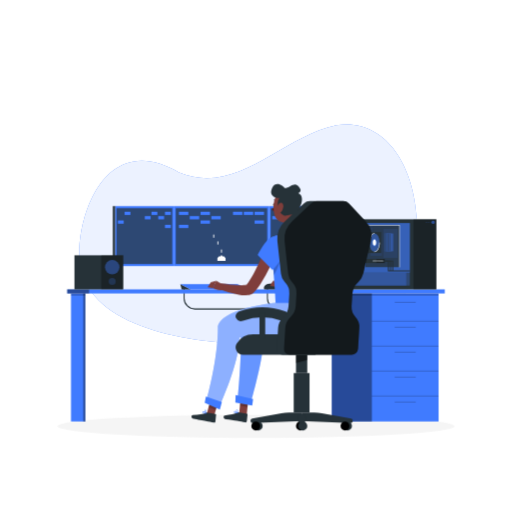
t = 0.00 s
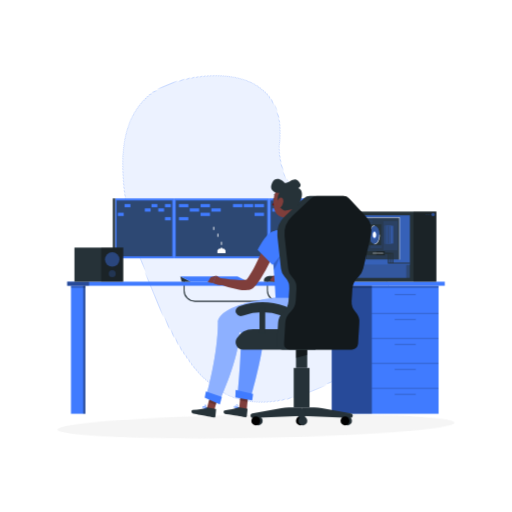
t = 1.13 s
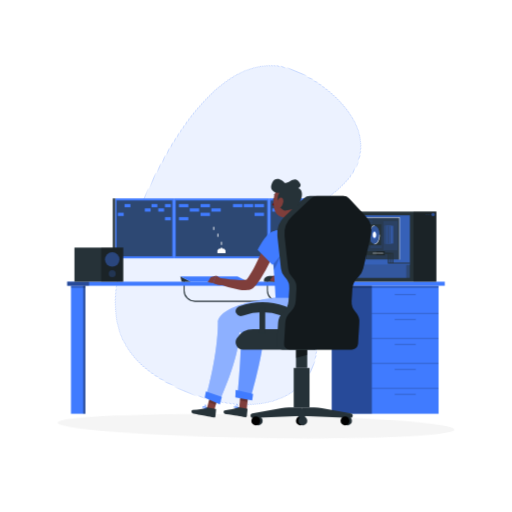
t = 1.88 s
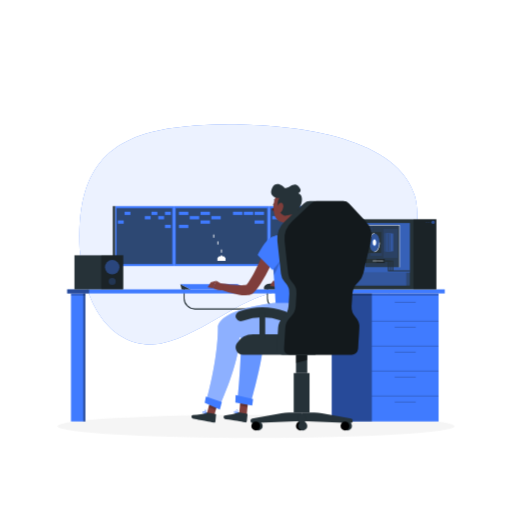
t = 3.00 s
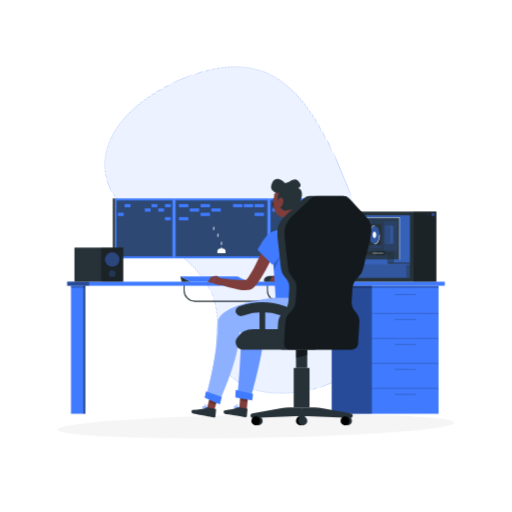
t = 4.13 s
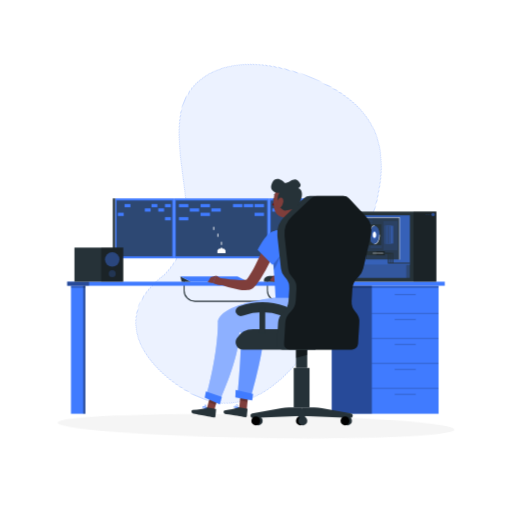
t = 4.88 s

The animated SVG that drew these frames (rendered in a browser with its animation timeline set to each time). Animation: 3 CSS @keyframes rules; one cycle of 6.00 s, repeats indefinitely.

<svg class="animated" id="freepik_stories-gaming" xmlns="http://www.w3.org/2000/svg" viewBox="0 0 500 500" version="1.1" xmlns:xlink="http://www.w3.org/1999/xlink" xmlns:svgjs="http://svgjs.com/svgjs"><style>svg#freepik_stories-gaming:not(.animated) .animable {opacity: 0;}svg#freepik_stories-gaming.animated #freepik--background-simple--inject-217 {animation: 6s Infinite  linear spin;animation-delay: 0s;}svg#freepik_stories-gaming.animated #freepik--Shadow--inject-217 {animation: 1.5s Infinite  linear wind;animation-delay: 0s;}svg#freepik_stories-gaming.animated #freepik--Desk--inject-217 {animation: 3s Infinite  linear floating;animation-delay: 0s;}svg#freepik_stories-gaming.animated #freepik--Character--inject-217 {animation: 1.5s Infinite  linear floating;animation-delay: 0s;}         @keyframes spin {             from {                 transform: rotate(0);               }               to {                 transform: rotate(360deg);               }         }                 @keyframes wind {                0% {                    transform: rotate( 0deg );                }                25% {                    transform: rotate( 1deg );                }                75% {                    transform: rotate( -1deg );                }            }                    @keyframes floating {                0% {                    opacity: 1;                    transform: translateY(0px);                }                50% {                    transform: translateY(-10px);                }                100% {                    opacity: 1;                    transform: translateY(0px);                }            }        </style><g id="freepik--background-simple--inject-217" class="animable animator-active" style="transform-origin: 242.472px 228.959px;"><path d="M407.07,214c-3.42-57.53-34-98.83-78.69-91.75-54.26,11.46-96.06,69.42-153.59,46.22C93,120.29,67.14,237.51,81.08,269.88c27,72.55,184.27,68.77,221.12,64.79C376.71,328.38,411.49,296.66,407.07,214Z" style="fill: rgb(64, 123, 255); transform-origin: 242.472px 228.959px;" id="elf75qvghkuwq" class="animable"></path><g id="el5ewidyrjtil"><path d="M407.07,214c-3.42-57.53-34-98.83-78.69-91.75-54.26,11.46-96.06,69.42-153.59,46.22C93,120.29,67.14,237.51,81.08,269.88c27,72.55,184.27,68.77,221.12,64.79C376.71,328.38,411.49,296.66,407.07,214Z" style="fill: rgb(255, 255, 255); opacity: 0.9; transform-origin: 242.472px 228.959px;" class="animable"></path></g></g><g id="freepik--Shadow--inject-217" class="animable" style="transform-origin: 250px 416.24px;"><ellipse id="freepik--path--inject-217" cx="250" cy="416.24" rx="193.89" ry="11.32" style="fill: rgb(245, 245, 245); transform-origin: 250px 416.24px;" class="animable"></ellipse></g><g id="freepik--Desk--inject-217" class="animable" style="transform-origin: 250.005px 306.405px;"><path d="M335.94,284.08h-1V230.39a3.82,3.82,0,0,1,3.81-3.81v1a2.81,2.81,0,0,0-2.81,2.81Z" style="fill: rgb(38, 50, 56); transform-origin: 336.845px 255.33px;" id="el0x6gyjzht9ws" class="animable"></path><path d="M335,302.21H190.3a11.06,11.06,0,0,1-11-11v-10h1v10a10.06,10.06,0,0,0,10,10H335Z" style="fill: rgb(38, 50, 56); transform-origin: 257.15px 291.71px;" id="elkghivrj4b4q" class="animable"></path><path d="M271.67,302.21a11.06,11.06,0,0,1-11-11v-10h1v10a10.06,10.06,0,0,0,10,10Z" style="fill: rgb(38, 50, 56); transform-origin: 266.17px 291.71px;" id="el4jj6zg2242p" class="animable"></path><rect x="329.67" y="257.28" width="9.08" height="1" style="fill: rgb(38, 50, 56); transform-origin: 334.21px 257.78px;" id="eldj00fbgh51" class="animable"></rect><rect x="329.67" y="253.03" width="9.08" height="1" style="fill: rgb(38, 50, 56); transform-origin: 334.21px 253.53px;" id="el1cfi1sz0a16j" class="animable"></rect><rect x="329.67" y="248.77" width="9.08" height="1" style="fill: rgb(38, 50, 56); transform-origin: 334.21px 249.27px;" id="elzvzwgswkbw" class="animable"></rect><rect x="65.63" y="282.53" width="368.75" height="4" style="fill: rgb(64, 123, 255); transform-origin: 250.005px 284.53px;" id="elvd8j9qjczsa" class="animable"></rect><rect x="69.32" y="286.53" width="14.01" height="125.02" style="fill: rgb(64, 123, 255); transform-origin: 76.325px 349.04px;" id="elc24rvjhrsij" class="animable"></rect><g id="eldk73706s1n"><rect x="81.33" y="286.53" width="2" height="125.02" style="opacity: 0.4; transform-origin: 82.33px 349.04px;" class="animable"></rect></g><g id="elcbnjz8e0c4d"><rect x="69.32" y="286.53" width="14.01" height="2.22" style="opacity: 0.2; transform-origin: 76.325px 287.64px;" class="animable"></rect></g><g id="el79vl73lf8km"><rect x="65.63" y="282.53" width="21.4" height="4" style="opacity: 0.4; transform-origin: 76.33px 284.53px;" class="animable"></rect></g><rect x="324" y="286.53" width="104.32" height="125.02" style="fill: rgb(64, 123, 255); transform-origin: 376.16px 349.04px;" id="elxi1x136399" class="animable"></rect><g id="el2wp27028lvk"><rect x="363.17" y="386.21" width="65.15" height="0.97" style="opacity: 0.2; transform-origin: 395.745px 386.695px;" class="animable"></rect></g><g id="elsvxpcj2wgo"><rect x="363.17" y="361.84" width="65.15" height="0.97" style="opacity: 0.2; transform-origin: 395.745px 362.325px;" class="animable"></rect></g><g id="elf3w4yo2dq5p"><rect x="363.17" y="337.48" width="65.15" height="0.97" style="opacity: 0.2; transform-origin: 395.745px 337.965px;" class="animable"></rect></g><g id="el66fmnddcbwi"><rect x="363.17" y="313.11" width="65.15" height="0.97" style="opacity: 0.2; transform-origin: 395.745px 313.595px;" class="animable"></rect></g><g id="elzu0vew7bxxr"><rect x="385.5" y="367.73" width="20.5" height="0.97" style="opacity: 0.2; transform-origin: 395.75px 368.215px;" class="animable"></rect></g><g id="eliceoszs96cc"><rect x="385.5" y="343.37" width="20.5" height="0.97" style="opacity: 0.2; transform-origin: 395.75px 343.855px;" class="animable"></rect></g><g id="elewsa93cxacr"><rect x="385.5" y="392.1" width="20.5" height="0.97" style="opacity: 0.2; transform-origin: 395.75px 392.585px;" class="animable"></rect></g><g id="elstiycsuyhj"><rect x="385.5" y="319" width="20.5" height="0.97" style="opacity: 0.2; transform-origin: 395.75px 319.485px;" class="animable"></rect></g><g id="elda86s7gxp7o"><rect x="385.5" y="294.64" width="20.5" height="0.97" style="opacity: 0.2; transform-origin: 395.75px 295.125px;" class="animable"></rect></g><g id="elmbj05d8p0v"><rect x="324" y="286.53" width="39.17" height="125.02" style="opacity: 0.4; transform-origin: 343.585px 349.04px;" class="animable"></rect></g><g id="elogq19hehsi9"><rect x="324" y="286.53" width="104.32" height="2.22" style="opacity: 0.2; transform-origin: 376.16px 287.64px;" class="animable"></rect></g><rect x="337.58" y="214.08" width="88.56" height="68.44" style="fill: rgb(38, 50, 56); transform-origin: 381.86px 248.3px;" id="elmr3q7yz5pba" class="animable"></rect><g id="el37cbtj9ozog"><rect x="403.8" y="214.08" width="22.33" height="68.44" style="opacity: 0.3; transform-origin: 414.965px 248.3px; transform: rotate(180deg);" class="animable"></rect></g><g id="elu2d906vhzc"><rect x="341.14" y="217.76" width="59.11" height="48.33" style="fill: rgb(64, 123, 255); opacity: 0.4; transform-origin: 370.695px 241.925px;" class="animable"></rect></g><g id="el143krnm7r7eb"><rect x="355.25" y="217.76" width="45" height="48.33" style="fill: rgb(64, 123, 255); opacity: 0.4; transform-origin: 377.75px 241.925px;" class="animable"></rect></g><g id="elowq9up8w6pf"><rect x="356.89" y="219.83" width="33.31" height="40.98" style="fill: rgb(38, 50, 56); opacity: 0.8; transform-origin: 373.545px 240.32px;" class="animable"></rect></g><g id="eln3ldz92ih1p"><rect x="374.34" y="223.36" width="14.01" height="28.52" style="fill: rgb(64, 123, 255); opacity: 0.1; transform-origin: 381.345px 237.62px;" class="animable"></rect></g><g id="elklgtq9dnvgs"><rect x="361.69" y="237.92" width="11.28" height="11.9" style="fill: rgb(64, 123, 255); opacity: 0.1; transform-origin: 367.33px 243.87px;" class="animable"></rect></g><g id="el1j6fi4s76nck"><rect x="358.39" y="220.94" width="5.64" height="0.72" style="fill: rgb(64, 123, 255); opacity: 0.1; transform-origin: 361.21px 221.3px;" class="animable"></rect></g><g id="elf73pb1md3lt"><rect x="358.39" y="222.36" width="5.64" height="0.73" style="fill: rgb(64, 123, 255); opacity: 0.1; transform-origin: 361.21px 222.725px;" class="animable"></rect></g><g id="el71rq0bx3wxb"><rect x="358.39" y="223.77" width="5.64" height="0.73" style="fill: rgb(64, 123, 255); opacity: 0.1; transform-origin: 361.21px 224.135px;" class="animable"></rect></g><g id="elaipne30bmyp"><rect x="358.39" y="225.19" width="5.64" height="0.73" style="fill: rgb(64, 123, 255); opacity: 0.1; transform-origin: 361.21px 225.555px;" class="animable"></rect></g><path d="M390.19,261.06a.26.26,0,0,1-.25-.25V220.08H356.88a.25.25,0,0,1,0-.5h33.31a.25.25,0,0,1,.25.25v41A.25.25,0,0,1,390.19,261.06Z" style="fill: rgb(255, 255, 255); transform-origin: 373.535px 240.32px;" id="elj2kakhq2qq" class="animable"></path><g id="eld6yxzocv6on"><g style="opacity: 0.4; transform-origin: 379.71px 236.63px;" class="animable"><rect x="375.35" y="227.95" width="3.84" height="17.36" style="fill: rgb(64, 123, 255); transform-origin: 377.27px 236.63px;" id="el41h8ltdu6eb" class="animable"></rect><rect x="375.35" y="227.95" width="0.63" height="17.36" style="fill: rgb(38, 50, 56); transform-origin: 375.665px 236.63px;" id="el6iqg7e1o0wg" class="animable"></rect><rect x="376.98" y="227.95" width="3.84" height="17.36" style="fill: rgb(64, 123, 255); transform-origin: 378.9px 236.63px;" id="elxsplgb91yg" class="animable"></rect><rect x="376.98" y="227.95" width="0.63" height="17.36" style="fill: rgb(38, 50, 56); transform-origin: 377.295px 236.63px;" id="elfc703jg2fjv" class="animable"></rect><rect x="378.6" y="227.95" width="3.84" height="17.36" style="fill: rgb(64, 123, 255); transform-origin: 380.52px 236.63px;" id="elnnefk3xe9rj" class="animable"></rect><rect x="378.6" y="227.95" width="0.63" height="17.36" style="fill: rgb(38, 50, 56); transform-origin: 378.915px 236.63px;" id="elbrvjic7ctce" class="animable"></rect><rect x="380.23" y="227.95" width="3.84" height="17.36" style="fill: rgb(64, 123, 255); transform-origin: 382.15px 236.63px;" id="eliyd2q70hl3" class="animable"></rect><rect x="380.23" y="227.95" width="0.63" height="17.36" style="fill: rgb(38, 50, 56); transform-origin: 380.545px 236.63px;" id="el74lmv18stzd" class="animable"></rect></g></g><g id="elaessgcmm2oe"><rect x="341.14" y="266.08" width="59.11" height="12.77" style="fill: rgb(64, 123, 255); opacity: 0.3; transform-origin: 370.695px 272.465px;" class="animable"></rect></g><g id="elf3x7vs51v77"><rect x="341.14" y="266.08" width="55.64" height="12.77" style="fill: rgb(64, 123, 255); opacity: 0.3; transform-origin: 368.96px 272.465px;" class="animable"></rect></g><rect x="348.44" y="252.85" width="27.25" height="3.92" style="fill: rgb(38, 50, 56); transform-origin: 362.065px 254.81px;" id="elw7odoptcws" class="animable"></rect><rect x="348.44" y="226.57" width="23.81" height="20.46" style="fill: rgb(38, 50, 56); transform-origin: 360.345px 236.8px;" id="eldn3bmp8u5g" class="animable"></rect><g id="eljuq1je6lh6"><rect x="367.53" y="252.85" width="8.17" height="3.92" style="opacity: 0.3; transform-origin: 371.615px 254.81px;" class="animable"></rect></g><g id="elj25u2egdptl"><ellipse cx="365.68" cy="236.8" rx="5.01" ry="9.04" style="fill: rgb(64, 123, 255); opacity: 0.5; transform-origin: 365.68px 236.8px;" class="animable"></ellipse></g><g id="elwf0qg8y6k9a"><path d="M367.86,236.8c0,2.17-1,3.93-2.18,3.93s-2.18-1.76-2.18-3.93,1-3.93,2.18-3.93S367.86,234.63,367.86,236.8Z" style="fill: rgb(64, 123, 255); opacity: 0.5; transform-origin: 365.68px 236.8px;" class="animable"></path></g><path d="M367.33,236.8c0,1.64-.74,3-1.65,3s-1.65-1.34-1.65-3,.74-3,1.65-3S367.33,235.15,367.33,236.8Z" style="fill: rgb(255, 255, 255); transform-origin: 365.68px 236.8px;" id="elbn9owc3woru" class="animable"></path><path d="M365.68,246.09a.25.25,0,0,1,0-.5c2.62,0,4.76-3.94,4.76-8.79a.25.25,0,0,1,.5,0C370.94,241.92,368.58,246.09,365.68,246.09Z" style="fill: rgb(255, 255, 255); transform-origin: 368.185px 241.32px;" id="elj09en7528dl" class="animable"></path><path d="M360.66,237.05a.25.25,0,0,1-.25-.25c0-5.12,2.37-9.29,5.27-9.29a.25.25,0,1,1,0,.5c-2.63,0-4.77,3.94-4.77,8.79A.25.25,0,0,1,360.66,237.05Z" style="fill: rgb(255, 255, 255); transform-origin: 363.17px 232.28px;" id="elp103we5mtb" class="animable"></path><polygon points="400.25 265.03 378.8 265.03 378.8 255.53 370.36 255.53 370.36 254.53 379.8 254.53 379.8 264.03 400.25 264.03 400.25 265.03" style="fill: rgb(38, 50, 56); transform-origin: 385.305px 259.78px;" id="el4j4lgs9j4v8" class="animable"></polygon><polygon points="381.93 264.53 380.93 264.53 380.93 255.53 372.48 255.53 372.48 254.53 381.93 254.53 381.93 264.53" style="fill: rgb(38, 50, 56); transform-origin: 377.205px 259.53px;" id="eloiwdlx1tl9j" class="animable"></polygon><polygon points="384.06 264.53 383.06 264.53 383.06 255.53 374.61 255.53 374.61 254.53 384.06 254.53 384.06 264.53" style="fill: rgb(38, 50, 56); transform-origin: 379.335px 259.53px;" id="elsa5cpng0hkt" class="animable"></polygon><g id="elj7vgpw55q1"><path d="M424.62,217.31a1.69,1.69,0,1,1-1.66-2A1.85,1.85,0,0,1,424.62,217.31Z" style="fill: rgb(64, 123, 255); opacity: 0.5; transform-origin: 422.948px 217px;" class="animable"></path></g><g id="elw6klg3afw9a"><path d="M419,217.31a.45.45,0,1,1-.45-.54A.5.5,0,0,1,419,217.31Z" style="fill: rgb(64, 123, 255); opacity: 0.5; transform-origin: 418.555px 217.22px;" class="animable"></path></g><g id="elgyhjs725oy9"><path d="M416.92,217.31a.45.45,0,1,1-.45-.54A.5.5,0,0,1,416.92,217.31Z" style="fill: rgb(64, 123, 255); opacity: 0.5; transform-origin: 416.475px 217.22px;" class="animable"></path></g><path d="M374.08,255.06h-9.94a.25.25,0,0,1-.25-.25.25.25,0,0,1,.25-.25h9.94a.25.25,0,0,1,.25.25A.25.25,0,0,1,374.08,255.06Z" style="fill: rgb(255, 255, 255); transform-origin: 369.11px 254.81px;" id="ela4fcnwonby6" class="animable"></path><rect x="169.65" y="201.26" width="93.28" height="58.52" style="fill: rgb(64, 123, 255); transform-origin: 216.29px 230.52px;" id="el6mha07g3an6" class="animable"></rect><g id="elzvyktawpe6q"><rect x="189.03" y="185.88" width="54.52" height="89.28" style="fill: rgb(38, 50, 56); opacity: 0.7; transform-origin: 216.29px 230.52px; transform: rotate(90deg);" class="animable"></rect></g><rect x="112.43" y="201.26" width="57.22" height="58.52" style="fill: rgb(64, 123, 255); transform-origin: 141.04px 230.52px;" id="el0z03bybd6is" class="animable"></rect><g id="el4atlhl8uvbh"><rect x="110.18" y="201.26" width="2.25" height="58.52" style="fill: rgb(38, 50, 56); transform-origin: 111.305px 230.52px; transform: rotate(180deg);" class="animable"></rect></g><g id="elq9hbri54dz"><rect x="113.78" y="203.35" width="54.52" height="54.33" style="fill: rgb(38, 50, 56); opacity: 0.7; transform-origin: 141.04px 230.515px; transform: rotate(90deg);" class="animable"></rect></g><rect x="262.93" y="201.26" width="67.33" height="58.52" style="fill: rgb(64, 123, 255); transform-origin: 296.595px 230.52px;" id="elek695htiet6" class="animable"></rect><g id="elrw4yliv23i9"><rect x="269.34" y="198.29" width="54.52" height="64.45" style="fill: rgb(38, 50, 56); opacity: 0.7; transform-origin: 296.6px 230.515px; transform: rotate(90deg);" class="animable"></rect></g><polygon points="218.85 250.31 217.11 250.31 216.9 249.25 215.68 249.25 215.47 250.31 213.74 250.31 212.32 251.97 212.32 254.75 220.26 254.75 220.26 251.97 218.85 250.31" style="fill: rgb(255, 255, 255); transform-origin: 216.29px 252px;" id="elrph5bggw7vp" class="animable"></polygon><rect x="215.85" y="243.6" width="0.89" height="3.08" style="fill: rgb(255, 255, 255); transform-origin: 216.295px 245.14px;" id="el0mbs1icer1ug" class="animable"></rect><rect x="212.32" y="235.64" width="0.89" height="3.08" style="fill: rgb(255, 255, 255); transform-origin: 212.765px 237.18px;" id="elyqs3jkx7c4n" class="animable"></rect><rect x="208.26" y="228.98" width="0.89" height="3.08" style="fill: rgb(255, 255, 255); transform-origin: 208.705px 230.52px;" id="elc0qqok2dgbu" class="animable"></rect><rect x="174.76" y="206.72" width="9.18" height="3.17" style="fill: rgb(64, 123, 255); transform-origin: 179.35px 208.305px;" id="elnb6fuvgsh5" class="animable"></rect><rect x="195.87" y="206.72" width="9.18" height="3.17" style="fill: rgb(64, 123, 255); transform-origin: 200.46px 208.305px;" id="eloh8utdvl8f" class="animable"></rect><rect x="227.53" y="206.72" width="9.18" height="3.17" style="fill: rgb(64, 123, 255); transform-origin: 232.12px 208.305px;" id="elht7ykzg157" class="animable"></rect><rect x="238.09" y="206.72" width="9.18" height="3.17" style="fill: rgb(64, 123, 255); transform-origin: 242.68px 208.305px;" id="el55f4tp59d0d" class="animable"></rect><rect x="248.64" y="206.72" width="9.18" height="3.17" style="fill: rgb(64, 123, 255); transform-origin: 253.23px 208.305px;" id="ellk5jh8ko3hs" class="animable"></rect><rect x="185.32" y="210.97" width="9.18" height="3.17" style="fill: rgb(64, 123, 255); transform-origin: 189.91px 212.555px;" id="elcreli8qzebg" class="animable"></rect><rect x="206.42" y="210.97" width="9.18" height="3.17" style="fill: rgb(64, 123, 255); transform-origin: 211.01px 212.555px;" id="ely6ma2h75zo" class="animable"></rect><rect x="195.87" y="215.23" width="9.18" height="3.17" style="fill: rgb(64, 123, 255); transform-origin: 200.46px 216.815px;" id="elj80pdc7e87e" class="animable"></rect><rect x="248.64" y="215.23" width="9.18" height="3.17" style="fill: rgb(64, 123, 255); transform-origin: 253.23px 216.815px;" id="el6bp9wnaq3o6" class="animable"></rect><rect x="174.76" y="219.48" width="9.18" height="3.17" style="fill: rgb(64, 123, 255); transform-origin: 179.35px 221.065px;" id="el3ne0sy09u2t" class="animable"></rect><g id="el3v3bcn3wpwg"><rect x="320.6" y="219.48" width="6.8" height="3.17" style="fill: rgb(64, 123, 255); transform-origin: 324px 221.065px; transform: rotate(180deg);" class="animable"></rect></g><g id="elbgeu9tu8vb6"><rect x="304.97" y="219.48" width="6.8" height="3.17" style="fill: rgb(64, 123, 255); transform-origin: 308.37px 221.065px; transform: rotate(180deg);" class="animable"></rect></g><g id="eltawmhmts4m"><rect x="312.79" y="215.23" width="6.8" height="3.17" style="fill: rgb(64, 123, 255); transform-origin: 316.19px 216.815px; transform: rotate(180deg);" class="animable"></rect></g><g id="el6ghsdmedd9"><rect x="304.97" y="210.97" width="6.8" height="3.17" style="fill: rgb(64, 123, 255); transform-origin: 308.37px 212.555px; transform: rotate(180deg);" class="animable"></rect></g><g id="elvl3qykavqm"><rect x="265.89" y="210.97" width="6.8" height="3.17" style="fill: rgb(64, 123, 255); transform-origin: 269.29px 212.555px; transform: rotate(180deg);" class="animable"></rect></g><g id="elu55z1emv3ip"><rect x="320.6" y="206.72" width="6.8" height="3.17" style="fill: rgb(64, 123, 255); transform-origin: 324px 208.305px; transform: rotate(180deg);" class="animable"></rect></g><g id="elh79hgdga17d"><rect x="161.11" y="206.72" width="5.71" height="3.17" style="fill: rgb(64, 123, 255); transform-origin: 163.965px 208.305px; transform: rotate(180deg);" class="animable"></rect></g><g id="elwpd6n5nk0w"><rect x="147.97" y="206.72" width="5.71" height="3.17" style="fill: rgb(64, 123, 255); transform-origin: 150.825px 208.305px; transform: rotate(180deg);" class="animable"></rect></g><g id="elmrncqrxasoe"><rect x="121.69" y="206.72" width="5.71" height="3.17" style="fill: rgb(64, 123, 255); transform-origin: 124.545px 208.305px; transform: rotate(180deg);" class="animable"></rect></g><g id="elsf1fibivahq"><rect x="154.54" y="210.97" width="5.71" height="3.17" style="fill: rgb(64, 123, 255); transform-origin: 157.395px 212.555px; transform: rotate(180deg);" class="animable"></rect></g><g id="elyny4omm26y"><rect x="141.4" y="210.97" width="5.71" height="3.17" style="fill: rgb(64, 123, 255); transform-origin: 144.255px 212.555px; transform: rotate(180deg);" class="animable"></rect></g><g id="elvme3zpl1so"><rect x="115.12" y="215.23" width="5.71" height="3.17" style="fill: rgb(64, 123, 255); transform-origin: 117.975px 216.815px; transform: rotate(180deg);" class="animable"></rect></g><g id="el4cdldzesttu"><rect x="161.11" y="219.48" width="5.71" height="3.17" style="fill: rgb(64, 123, 255); transform-origin: 163.965px 221.065px; transform: rotate(180deg);" class="animable"></rect></g><rect x="72.72" y="249.26" width="47.61" height="33.27" style="fill: rgb(38, 50, 56); transform-origin: 96.525px 265.895px;" id="eljmudwm3ilhq" class="animable"></rect><g id="elh65pd7dtgwt"><rect x="98.86" y="249.26" width="21.47" height="33.27" style="opacity: 0.3; transform-origin: 109.595px 265.895px; transform: rotate(180deg);" class="animable"></rect></g><g id="elckbiwfumktp"><circle cx="109.6" cy="260.86" r="7.09" style="fill: rgb(64, 123, 255); opacity: 0.4; transform-origin: 109.6px 260.86px;" class="animable"></circle></g><g id="el6kwpi8i3osq"><path d="M113.06,274.69a3.46,3.46,0,1,1-3.46-3.46A3.46,3.46,0,0,1,113.06,274.69Z" style="fill: rgb(64, 123, 255); opacity: 0.2; transform-origin: 109.6px 274.69px;" class="animable"></path></g><polygon points="177.4 282.53 176.11 277.48 186.2 282.53 177.4 282.53" style="fill: rgb(38, 50, 56); transform-origin: 181.155px 280.005px;" id="elfjtpj5i2e6m" class="animable"></polygon><polygon points="231.95 277.48 176.11 277.48 186.2 282.53 242.03 282.53 231.95 277.48" style="fill: rgb(64, 123, 255); transform-origin: 209.07px 280.005px;" id="el7ydvpn5ui9w" class="animable"></polygon><path d="M258,282.53s-2.16-5.31,6.64-5.54a23.08,23.08,0,0,1,15,5.54Z" style="fill: rgb(38, 50, 56); transform-origin: 268.703px 279.76px;" id="elsq555mu4rza" class="animable"></path></g><g id="freepik--Character--inject-217" class="animable" style="transform-origin: 274.832px 300.055px;"><polygon points="240.85 406.05 233.56 403.87 235.26 386 242.55 388.18 240.85 406.05" style="fill: rgb(127, 62, 59); transform-origin: 238.055px 396.025px;" id="elhh45avpxw0j" class="animable"></polygon><path d="M232.81,402.66l8.42,1.41a.55.55,0,0,1,.48.6l-.7,6.74a1.36,1.36,0,0,1-1.54,1.11c-2.92-.54-4.3-.94-8-1.56-2.28-.38-7.49-1.31-10.66-1.61s-2.79-3.44-1.42-3.6c6.16-.69,9.66-1.53,12.05-2.84A2.15,2.15,0,0,1,232.81,402.66Z" style="fill: rgb(38, 50, 56); transform-origin: 230.044px 407.585px;" id="eldv6h12no6no" class="animable"></path><g id="eljx9m5xopwo"><polygon points="242.55 388.18 235.26 386.01 234.31 396.02 241.68 397.39 242.55 388.18" style="opacity: 0.2; transform-origin: 238.43px 391.7px;" class="animable"></polygon></g><path d="M284,295.68s-50.13,4.23-48.9,26c1.35,23.84-3.22,70.5-3.22,70.5l12.73,2.39S259,345,257.27,327.78c14.13,0,46.48,1.24,51.18-11.51a56.67,56.67,0,0,0,3.35-20.2Z" style="fill: rgb(64, 123, 255); transform-origin: 271.844px 345.125px;" id="eli7dbgiv7xx" class="animable"></path><g id="eld2y1ux5or2"><path d="M284,295.68s-50.13,4.23-48.9,26c1.35,23.84-3.22,70.5-3.22,70.5l12.73,2.39S259,345,257.27,327.78c14.13,0,46.48,1.24,51.18-11.51a56.67,56.67,0,0,0,3.35-20.2Z" style="fill: rgb(255, 255, 255); opacity: 0.2; transform-origin: 271.844px 345.125px;" class="animable"></path></g><polygon points="246.29 396.01 229.81 393.19 230.08 385.9 247.14 389.69 246.29 396.01" style="fill: rgb(64, 123, 255); transform-origin: 238.475px 390.955px;" id="elb5uawcb1fmn" class="animable"></polygon><path d="M229.93,403.53a9.6,9.6,0,0,0,2,.06.16.16,0,0,0,.15-.11.19.19,0,0,0,0-.19c-.21-.21-2.1-2-3.07-1.8a.63.63,0,0,0-.49.42,1,1,0,0,0,.06,1A2.09,2.09,0,0,0,229.93,403.53Zm1.61-.27c-1.39,0-2.37-.16-2.66-.57a.63.63,0,0,1,0-.64.32.32,0,0,1,.23-.22C229.62,401.72,230.76,402.56,231.54,403.26Z" style="fill: rgb(64, 123, 255); transform-origin: 230.26px 402.546px;" id="ele2aacetraui" class="animable"></path><path d="M231.94,403.59s.05,0,.08,0a.2.2,0,0,0,.12-.13c0-.09.55-2.22-.09-3.07a.85.85,0,0,0-.7-.37.67.67,0,0,0-.72.42c-.31.79.55,2.54,1.22,3.11A.13.13,0,0,0,231.94,403.59Zm-.52-3.21a.53.53,0,0,1,.35.22,3.92,3.92,0,0,1,.09,2.46,3.59,3.59,0,0,1-.9-2.49c0-.1.11-.21.37-.2Z" style="fill: rgb(64, 123, 255); transform-origin: 231.462px 401.802px;" id="el256e8okr0jg" class="animable"></path><polygon points="208.35 408.83 201.41 405.71 206.21 388.59 213.15 391.71 208.35 408.83" style="fill: rgb(127, 62, 59); transform-origin: 207.28px 398.71px;" id="elmqj714sq8ul" class="animable"></polygon><path d="M202.1,402.89l8.44,1.35a.55.55,0,0,1,.47.6l-.66,6.74a1.34,1.34,0,0,1-1.53,1.12c-2.92-.52-4.3-.92-8-1.51-2.28-.36-8.49-1.52-11.62-2.15s-2.43-3.7-1-3.72c6.19-.07,10.2-.85,12.58-2.18A2.09,2.09,0,0,1,202.1,402.89Z" style="fill: rgb(38, 50, 56); transform-origin: 199px 407.793px;" id="el0dw01b3mu7nm" class="animable"></path><g id="elbksy1jgxqie"><polygon points="213.15 391.71 206.21 388.59 203.74 397.42 210.68 400.54 213.15 391.71" style="opacity: 0.2; transform-origin: 208.445px 394.565px;" class="animable"></polygon></g><path d="M269.08,295.68c-.33,0-56.2,5.75-56.27,24.7-.12,31.34-11.22,70.58-11.22,70.58l12.92,5.21s19.5-42,19.21-66.43c15.37-4.41,55.13,3,59.83-9.74,3.85-10.42,1.77-24.32,1.77-24.32Z" style="fill: rgb(64, 123, 255); transform-origin: 248.735px 345.925px;" id="elii8htkb70j" class="animable"></path><g id="elhhhpa4w300a"><path d="M269.08,295.68c-.33,0-56.2,5.75-56.27,24.7-.12,31.34-11.22,70.58-11.22,70.58l12.92,5.21s19.5-42,19.21-66.43c15.37-4.41,55.13,3,59.83-9.74,3.85-10.42,1.77-24.32,1.77-24.32Z" style="fill: rgb(255, 255, 255); opacity: 0.4; transform-origin: 248.735px 345.925px;" class="animable"></path></g><polygon points="214.66 399.93 199.86 393.27 201.05 387.21 216.66 392.6 214.66 399.93" style="fill: rgb(64, 123, 255); transform-origin: 208.26px 393.57px;" id="eleh66j4dvlje" class="animable"></polygon><path d="M199.23,403.77a9.46,9.46,0,0,0,2,.05.18.18,0,0,0,.16-.12.17.17,0,0,0-.05-.18c-.21-.21-2.1-2-3.08-1.79a.67.67,0,0,0-.48.43,1,1,0,0,0,.06,1A2.09,2.09,0,0,0,199.23,403.77Zm1.6-.28c-1.38.05-2.36-.15-2.66-.55a.64.64,0,0,1,0-.65.3.3,0,0,1,.23-.21C198.9,402,200.05,402.8,200.83,403.49Z" style="fill: rgb(64, 123, 255); transform-origin: 199.536px 402.782px;" id="el80hjx0uxk2v" class="animable"></path><path d="M201.23,403.82h.09a.15.15,0,0,0,.11-.12c0-.09.54-2.23-.1-3.08a.87.87,0,0,0-.7-.36.68.68,0,0,0-.72.43c-.31.79.56,2.53,1.24,3.1A.2.2,0,0,0,201.23,403.82Zm-.54-3.21a.52.52,0,0,1,.36.21,4,4,0,0,1,.11,2.47,3.57,3.57,0,0,1-.92-2.49c0-.1.11-.21.37-.2Z" style="fill: rgb(64, 123, 255); transform-origin: 200.744px 402.037px;" id="elcrhmganu51t" class="animable"></path><path d="M289.77,205.44l-4.24,4.91-5.78,6.7a22.69,22.69,0,0,1,.88,2.64c1,3.58.58,7-4.56,9.21,0,0-4.44,5.8,6.12,4.19S294.34,226,294.34,226C289.66,222.67,289.4,211.6,289.77,205.44Z" style="fill: rgb(127, 62, 59); transform-origin: 284.742px 219.406px;" id="el1vmry44d6pa" class="animable"></path><path d="M301.82,232.78c1.47,3.16,2.68,6.2,3.89,9.36s2.28,6.32,3.27,9.56,1.85,6.56,2.54,10a52.18,52.18,0,0,1,1.12,10.87,22.37,22.37,0,0,1-.95,6.33,14.21,14.21,0,0,1-1.67,3.56,11.37,11.37,0,0,1-1.43,1.74l-.43.42c-.24.2-.5.42-.75.59a7.93,7.93,0,0,1-1.34.74,10.58,10.58,0,0,1-2.16.69,14,14,0,0,1-1.77.26,24.24,24.24,0,0,1-3.05,0,42.74,42.74,0,0,1-5.38-.6,101.91,101.91,0,0,1-19.41-5.56l1.45-5.51c6.35.76,12.83,1.57,18.94,1.85,1.52,0,3,.07,4.38,0a12.84,12.84,0,0,0,1.83-.23c.5-.09.93-.27.78-.26a1.15,1.15,0,0,0-.28.14,1.7,1.7,0,0,0-.28.21v0s.05-.08.09-.17a4.66,4.66,0,0,0,.3-.89,14,14,0,0,0,.27-3.34,44.23,44.23,0,0,0-1.27-8.49c-.68-3-1.56-5.92-2.52-8.89s-2-5.94-3.14-8.9-2.34-5.93-3.52-8.72Z" style="fill: rgb(127, 62, 59); transform-origin: 293.47px 259.864px;" id="elyd0l3ya01ke" class="animable"></path><path d="M293.51,228.65c-6.11,3.44-12.61,16.86-12.61,16.86l14.5,14.75c5.35-5.06,13.15-17.58,14-22.59C310.77,230,303.26,223.17,293.51,228.65Z" style="fill: rgb(64, 123, 255); transform-origin: 295.231px 243.464px;" id="el9n8npwe0ve" class="animable"></path><path d="M278.51,276.73,271.88,273l-3.33,7.18s7.75,3.23,9.38,1.21Z" style="fill: rgb(127, 62, 59); transform-origin: 273.53px 277.527px;" id="elbb6orqkrg46" class="animable"></path><polygon points="266.51 274.36 263.48 279.16 268.55 280.13 271.88 272.95 266.51 274.36" style="fill: rgb(127, 62, 59); transform-origin: 267.68px 276.54px;" id="elqqw57yvc1rm" class="animable"></polygon><path d="M308.67,228.84c-.75-2-4.25-4-6.4-4l-1.42,0c-2.48,0-5.57.2-8.57.55a152.7,152.7,0,0,0-17,2.86c-2.58.68-5.07,1.54-7.05,2.28-2.52,1-4,1.67-4,1.67s4.2,44.43,4.91,63.84H311.8c1.47-8.34.51-23.6.63-38.66C312.5,248.34,311.76,237.07,308.67,228.84Z" style="fill: rgb(64, 123, 255); transform-origin: 288.429px 260.44px;" id="el0kyyu5hhprap" class="animable"></path><g id="elh3sooi1ubpd"><path d="M266.4,256.93c.32,3.83.65,7.85,1,11.87,5-7.3,7.77-19.88,7.77-19.88Z" style="opacity: 0.2; transform-origin: 270.785px 258.86px;" class="animable"></path></g><path d="M272.6,240.92c-1.27,3.19-2.6,6.24-4,9.33s-2.8,6.13-4.28,9.17a176,176,0,0,1-10,18c-1,1.48-2,2.95-3.12,4.42-.56.74-1.18,1.47-1.84,2.22-.36.38-.65.73-1.07,1.12l-.6.58-.34.32a8.49,8.49,0,0,1-3.28,1.74,14.45,14.45,0,0,1-1.94.41,20.14,20.14,0,0,1-3.22.13,41.58,41.58,0,0,1-5.54-.55,101.66,101.66,0,0,1-19.82-5.62l1.46-5.52c6.47.78,13.08,1.61,19.3,1.87a42.25,42.25,0,0,0,4.4-.06,11.07,11.07,0,0,0,1.75-.28A2.29,2.29,0,0,0,241,278c.06,0,0-.07-.27.1a1.32,1.32,0,0,0-.27.2s.07-.09.1-.12l.28-.31c.18-.18.4-.48.61-.72.41-.52.83-1.08,1.25-1.69.83-1.19,1.64-2.51,2.44-3.85,1.6-2.68,3.09-5.53,4.55-8.41s2.86-5.82,4.24-8.78c2.75-5.9,5.44-11.95,8-17.9Z" style="fill: rgb(127, 62, 59); transform-origin: 243.075px 262.448px;" id="el0yx1jbpfr3ea" class="animable"></path><path d="M264.21,232.23c-6.11,3.44-12.61,16.85-12.61,16.85l14.5,14.75c5.34-5.05,13.15-17.58,14-22.59C281.47,233.55,274,226.75,264.21,232.23Z" style="fill: rgb(64, 123, 255); transform-origin: 265.931px 247.037px;" id="elr8onfzbwkbc" class="animable"></path><path d="M217.85,278.11l-6.64-3.78-3.33,7.18s7.75,3.24,9.39,1.22Z" style="fill: rgb(127, 62, 59); transform-origin: 212.865px 278.861px;" id="eltxvez0cothl" class="animable"></path><polygon points="205.85 275.75 202.81 280.54 207.88 281.51 211.21 274.33 205.85 275.75" style="fill: rgb(127, 62, 59); transform-origin: 207.01px 277.92px;" id="el076xq9hx618" class="animable"></polygon><path d="M268.24,199.9c0,.66-.33,1.22-.77,1.24s-.79-.5-.8-1.16.34-1.22.77-1.24S268.23,199.24,268.24,199.9Z" style="fill: rgb(38, 50, 56); transform-origin: 267.455px 199.94px;" id="el38rufyb06zf" class="animable"></path><path d="M270.45,197.44a.38.38,0,0,1-.32-.18,3.25,3.25,0,0,0-2.42-1.54.4.4,0,0,1-.38-.4.39.39,0,0,1,.4-.38h0a4,4,0,0,1,3.06,1.9.4.4,0,0,1-.12.54A.43.43,0,0,1,270.45,197.44Z" style="fill: rgb(38, 50, 56); transform-origin: 269.089px 196.19px;" id="elfv6edxi3n0m" class="animable"></path><path d="M268,200.27a21.19,21.19,0,0,1-2.3,5.12,3.2,3.2,0,0,0,2.72.2Z" style="fill: rgb(99, 15, 15); transform-origin: 267.06px 203.036px;" id="el5q4xdm4k107" class="animable"></path><path d="M290.37,196.57c-.39,8.16-.21,13-4.26,17.32a10.63,10.63,0,0,1-18.22-4.71c-1.84-7.23-.88-19.36,7-23A10.74,10.74,0,0,1,290.37,196.57Z" style="fill: rgb(127, 62, 59); transform-origin: 278.745px 201.22px;" id="elniae1kga4n" class="animable"></path><path d="M272,201.5c-1.78-1.5-.5-6.94.94-8.11-4,.22-10.81-2.22-7.24-9.78s11.13-2,12.19,0c5.72-.11,9.05-6.72,13.72-1.5s-.48,6.56-.48,6.56,5.84,1.1,2.94,10.62a30,30,0,0,1-5.3,9.5l-10.62,2S269.76,207.28,272,201.5Z" style="fill: rgb(38, 50, 56); transform-origin: 279.788px 195.275px;" id="elfxvlup71a05" class="animable"></path><path d="M276.69,202.26a9.58,9.58,0,0,1-2.64,5.34c-1.81,1.73-3.35,0-3.37-2.63,0-2.38.89-6.15,3-6.85S277.08,199.67,276.69,202.26Z" style="fill: rgb(127, 62, 59); transform-origin: 273.72px 203.143px;" id="el2752gafplbi" class="animable"></path><path d="M247.25,326.35h60.9v20.06H237.33a7.2,7.2,0,0,1-6.2-10.87h0A18.72,18.72,0,0,1,247.25,326.35Z" style="fill: rgb(38, 50, 56); transform-origin: 269.137px 336.38px;" id="elp5fpntiqjgc" class="animable"></path><path d="M275.16,313.17a57.65,57.65,0,0,0-38,0,5.4,5.4,0,0,1-6.69-2.55h0c-1.14-2.41.39-5.53,3.49-6.62a67.27,67.27,0,0,1,44.38,0c3.1,1.08,4.63,4.21,3.49,6.62h0A5.41,5.41,0,0,1,275.16,313.17Z" style="fill: rgb(38, 50, 56); transform-origin: 256.15px 306.876px;" id="elyr96gb3303j" class="animable"></path><rect x="253.38" y="305.89" width="5.59" height="23.85" style="fill: rgb(38, 50, 56); transform-origin: 256.175px 317.815px;" id="ellk1cbtbsx1" class="animable"></rect><path d="M357.22,216.35,340.8,198.79a7.75,7.75,0,0,0-5.68-2.41H302.63a8.76,8.76,0,0,0-6,2.41l-18.6,17.56a22.83,22.83,0,0,0-7.17,19l3.5,31.94a14.15,14.15,0,0,0,3.71,8.14l.65.69a14.25,14.25,0,0,1,3.77,10.69l-.74,12a16.14,16.14,0,0,1-5.09,10.69,16.19,16.19,0,0,0-5.09,10.7l-1.25,20.3a5.53,5.53,0,0,0,5.58,6h67.38a6.41,6.41,0,0,0,6.32-6l1.25-20.3a14.28,14.28,0,0,0-3.77-10.7h0a14.28,14.28,0,0,1-3.77-10.69l.74-12a16.16,16.16,0,0,1,5.09-10.69l.73-.69a16.33,16.33,0,0,0,4.72-8.14l7.44-31.94A20.67,20.67,0,0,0,357.22,216.35Z" style="fill: rgb(38, 50, 56); transform-origin: 316.476px 271.44px;" id="el5pk5j0dw5t" class="animable"></path><g id="el9d45retvnim"><path d="M349.17,276.07l.73-.69a16.33,16.33,0,0,0,4.72-8.14l7.44-31.94a20.67,20.67,0,0,0-4.84-19L340.8,198.79a7.75,7.75,0,0,0-5.68-2.41H309.67a8.78,8.78,0,0,0-6,2.41l-18.59,17.56a22.84,22.84,0,0,0-7.18,19l3.5,31.94a14.15,14.15,0,0,0,3.71,8.14l.65.69a14.25,14.25,0,0,1,3.77,10.69l-.74,12a16.14,16.14,0,0,1-5.09,10.69h0a16.19,16.19,0,0,0-5.09,10.7l-1.25,20.3a5.53,5.53,0,0,0,5.59,6h60.33a6.41,6.41,0,0,0,6.32-6l1.25-20.3a14.28,14.28,0,0,0-3.77-10.7h0a14.28,14.28,0,0,1-3.77-10.69l.74-12A16.16,16.16,0,0,1,349.17,276.07Z" style="opacity: 0.5; transform-origin: 320.008px 271.44px;" class="animable"></path></g><rect x="286.81" y="364.33" width="15.43" height="38.51" style="fill: rgb(38, 50, 56); transform-origin: 294.525px 383.585px;" id="el5tvrfyx4978" class="animable"></rect><rect x="289.03" y="346.41" width="11" height="17.91" style="fill: rgb(38, 50, 56); transform-origin: 294.53px 355.365px;" id="elsml1cyaqkf9" class="animable"></rect><g id="el27r9roslbxh"><polygon points="300.03 346.41 289.03 346.41 289.03 354.44 300.03 351.67 300.03 346.41" style="opacity: 0.5; transform-origin: 294.53px 350.425px;" class="animable"></polygon></g><path d="M294.53,411.24v-8.41H282.07a39.72,39.72,0,0,0-7.29.68l-28.48,5.32a2.11,2.11,0,0,0,.47,4.18Z" style="fill: rgb(38, 50, 56); transform-origin: 269.562px 407.921px;" id="elh6v45rs184" class="animable"></path><path d="M256.5,416a4.35,4.35,0,1,1-4.34-4.35A4.34,4.34,0,0,1,256.5,416Z" style="fill: rgb(38, 50, 56); transform-origin: 252.15px 416px;" id="elbj3gdvvf7eq" class="animable"></path><path d="M254.12,416a4.35,4.35,0,1,1-4.35-4.35A4.35,4.35,0,0,1,254.12,416Z" id="el81ubvvkn5t4" class="animable" style="transform-origin: 249.77px 416px;"></path><path d="M294.53,411.24v-8.41H307a39.56,39.56,0,0,1,7.29.68l28.48,5.32a2.11,2.11,0,0,1-.47,4.18Z" style="fill: rgb(38, 50, 56); transform-origin: 319.503px 407.921px;" id="el66hauwzn3se" class="animable"></path><path d="M335,416a4.35,4.35,0,1,0,4.34-4.35A4.34,4.34,0,0,0,335,416Z" style="fill: rgb(38, 50, 56); transform-origin: 339.35px 416px;" id="el5992nbqk8wi" class="animable"></path><path d="M332.56,416a4.35,4.35,0,1,0,4.35-4.35A4.35,4.35,0,0,0,332.56,416Z" id="elq242bjadgl" class="animable" style="transform-origin: 336.91px 416px;"></path><path d="M289,416a4.35,4.35,0,1,0,4.35-4.35A4.35,4.35,0,0,0,289,416Z" id="elf81425zkkqq" class="animable" style="transform-origin: 293.35px 416px;"></path><path d="M291.38,416a4.35,4.35,0,1,0,4.34-4.35A4.34,4.34,0,0,0,291.38,416Z" style="fill: rgb(38, 50, 56); transform-origin: 295.73px 416px;" id="elzksg77kc8fi" class="animable"></path><path d="M294.53,413.51h0a4,4,0,0,1-4-4v-.81a4,4,0,0,1,4-4h0a4,4,0,0,1,4,4v.81A4,4,0,0,1,294.53,413.51Z" style="fill: rgb(38, 50, 56); transform-origin: 294.53px 409.105px;" id="elfz5q3oezeec" class="animable"></path></g><defs>     <filter id="active" height="200%">         <feMorphology in="SourceAlpha" result="DILATED" operator="dilate" radius="2"></feMorphology>                <feFlood flood-color="#32DFEC" flood-opacity="1" result="PINK"></feFlood>        <feComposite in="PINK" in2="DILATED" operator="in" result="OUTLINE"></feComposite>        <feMerge>            <feMergeNode in="OUTLINE"></feMergeNode>            <feMergeNode in="SourceGraphic"></feMergeNode>        </feMerge>    </filter>    <filter id="hover" height="200%">        <feMorphology in="SourceAlpha" result="DILATED" operator="dilate" radius="2"></feMorphology>                <feFlood flood-color="#ff0000" flood-opacity="0.5" result="PINK"></feFlood>        <feComposite in="PINK" in2="DILATED" operator="in" result="OUTLINE"></feComposite>        <feMerge>            <feMergeNode in="OUTLINE"></feMergeNode>            <feMergeNode in="SourceGraphic"></feMergeNode>        </feMerge>            <feColorMatrix type="matrix" values="0   0   0   0   0                0   1   0   0   0                0   0   0   0   0                0   0   0   1   0 "></feColorMatrix>    </filter></defs></svg>
